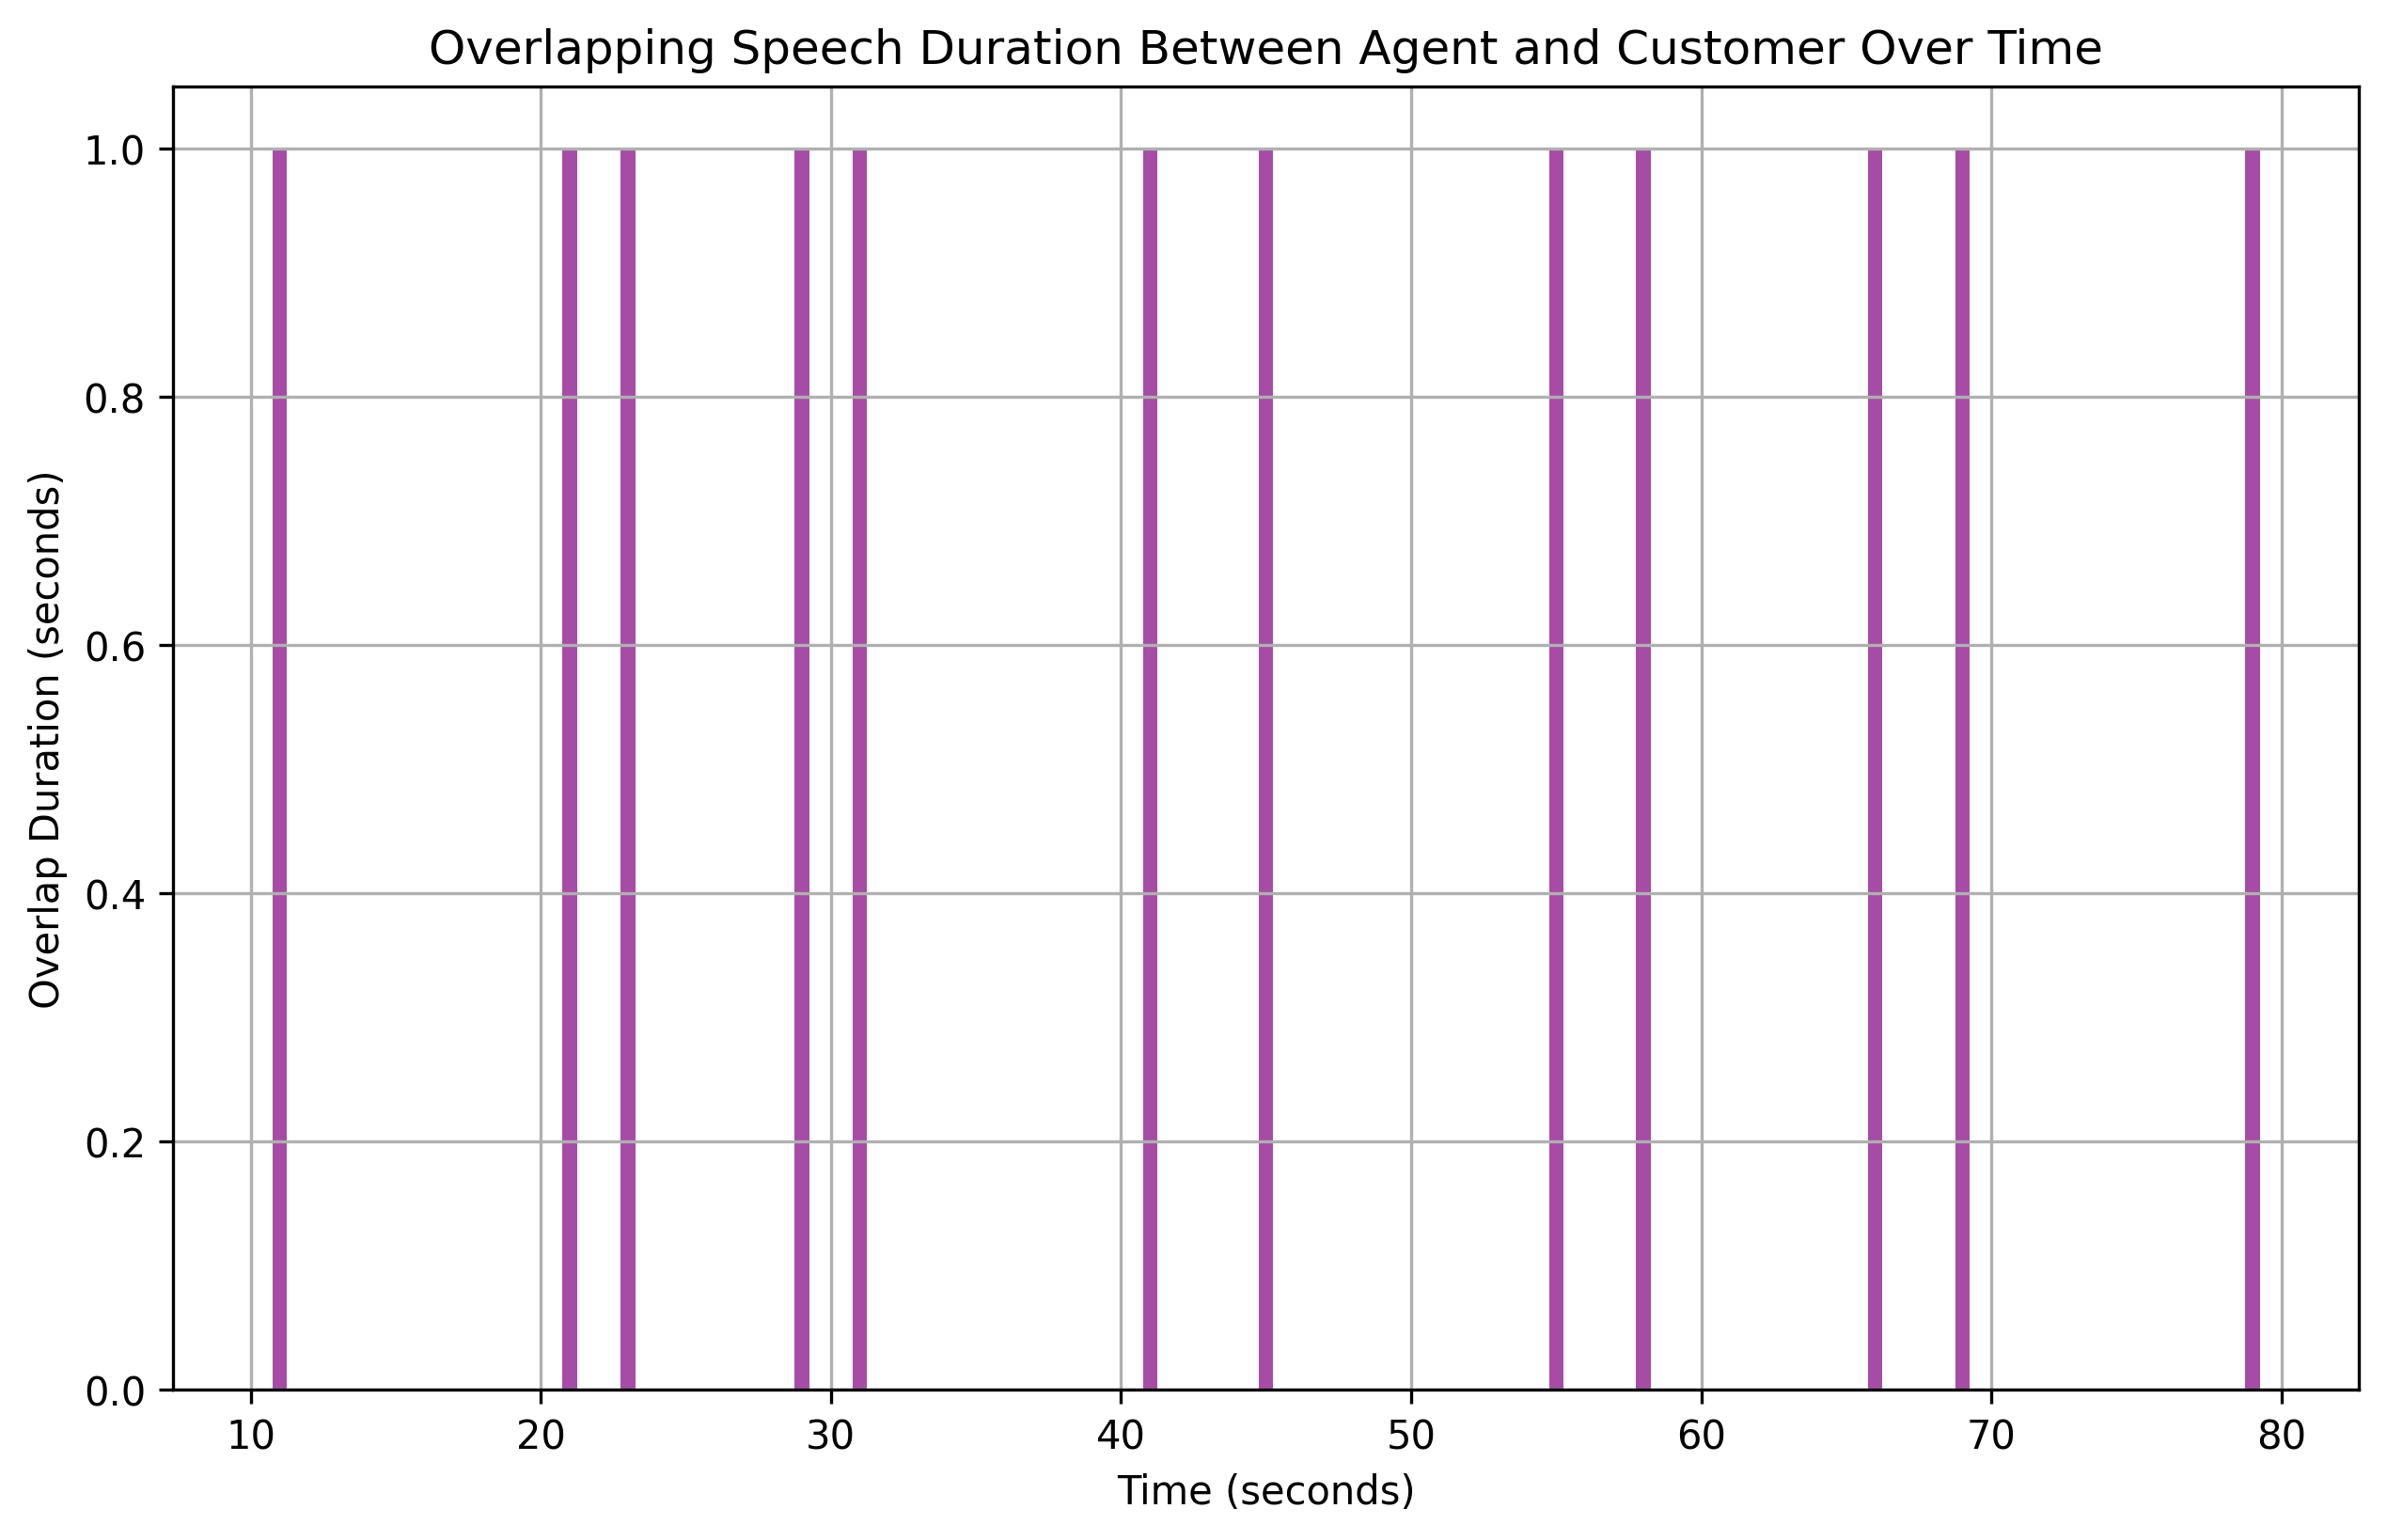

The file beside this chart, header and first rows:
overlap_start, overlap_end, overlap_duration
11, 12, 1
21, 22, 1
23, 24, 1
29, 30, 1
31, 32, 1
41, 42, 1
45, 46, 1
55, 56, 1
58, 59, 1
66, 67, 1
69, 70, 1
79, 80, 1
